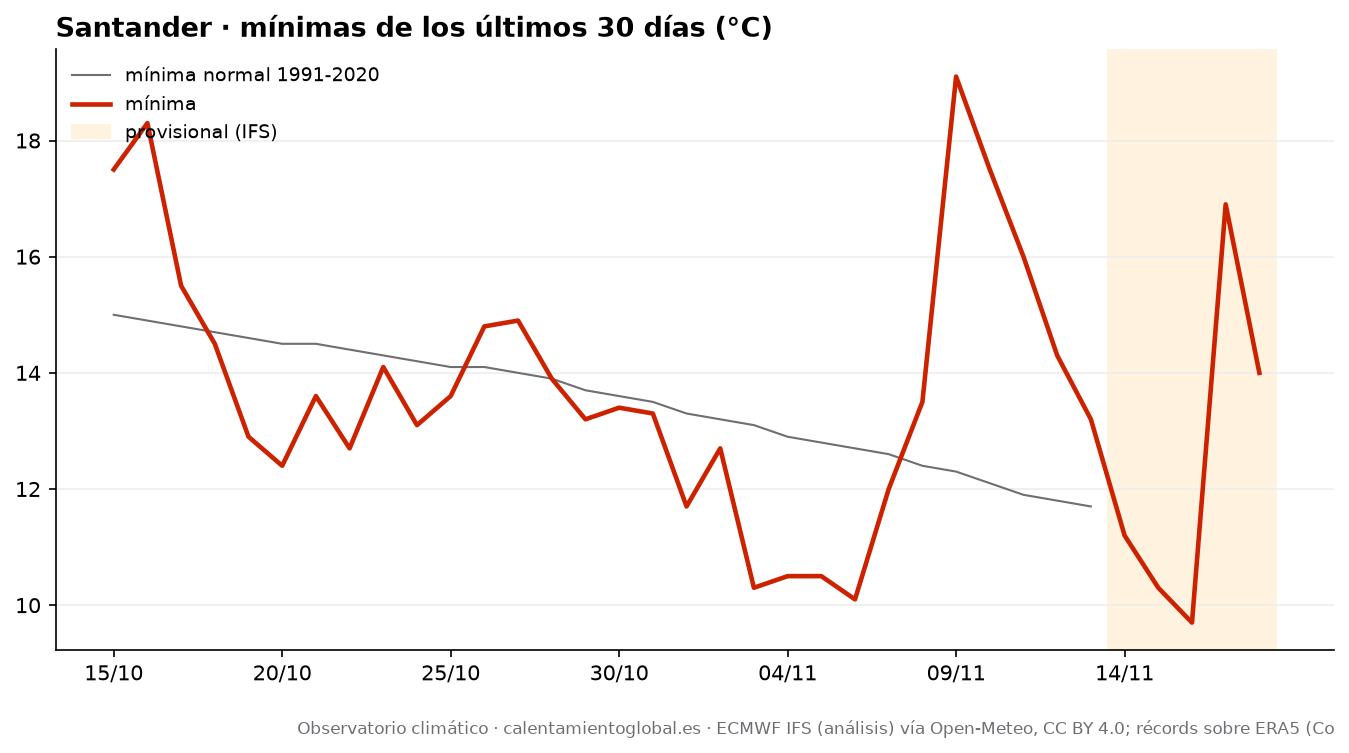

Source data for this figure (header and first rows):
fecha, tmax, tmax_normal, tmin, tmin_normal, lluvia_mm, lluvia_normal_mm
2026-10-15, 22.1, 19.3, 17.5, 15.0, 0.0, 3.58
2026-10-16, 20.0, 19.3, 18.3, 14.9, 0.6, 3.52
2026-10-17, 18.4, 19.2, 15.5, 14.8, 5.2, 3.59
2026-10-18, 16.4, 19.1, 14.5, 14.7, 0.1, 3.58
2026-10-19, 15.9, 19.0, 12.9, 14.6, 0.5, 3.6
2026-10-20, 16.3, 19.0, 12.4, 14.5, 0.0, 3.65
2026-10-21, 16.6, 18.9, 13.6, 14.5, 4.5, 3.81
2026-10-22, 18.6, 18.9, 12.7, 14.4, 0.0, 3.88
2026-10-23, 18.5, 18.8, 14.1, 14.3, 3.5, 3.9
2026-10-24, 16.9, 18.7, 13.1, 14.2, 0.0, 3.96
2026-10-25, 20.0, 18.6, 13.6, 14.1, 1.2, 4.03
2026-10-26, 20.9, 18.6, 14.8, 14.1, 0.0, 4.11
2026-10-27, 19.5, 18.5, 14.9, 14.0, 0.9, 4.1
2026-10-28, 17.7, 18.3, 13.9, 13.9, 0.0, 4.18
2026-10-29, 18.3, 18.1, 13.2, 13.7, 0.0, 4.18
2026-10-30, 17.8, 18.0, 13.4, 13.6, 0.0, 4.16
2026-10-31, 17.0, 17.8, 13.3, 13.5, 0.0, 4.22
2026-11-01, 16.1, 17.6, 11.7, 13.3, 0.0, 4.27
2026-11-02, 15.7, 17.4, 12.7, 13.2, 0.2, 4.33
2026-11-03, 13.4, 17.2, 10.3, 13.1, 1.5, 4.36
2026-11-04, 13.0, 17.1, 10.5, 12.9, 0.6, 4.34
2026-11-05, 15.7, 16.9, 10.5, 12.8, 0.0, 4.33
2026-11-06, 17.5, 16.7, 10.1, 12.7, 0.0, 4.46
2026-11-07, 17.5, 16.6, 12.0, 12.6, 0.0, 4.51
2026-11-08, 20.5, 16.4, 13.5, 12.4, 0.0, 4.5
2026-11-09, 20.9, 16.2, 19.1, 12.3, 4.5, 4.56
2026-11-10, 20.5, 15.9, 17.5, 12.1, 1.0, 4.68
2026-11-11, 19.1, 15.8, 16.0, 11.9, 3.7, 4.75
2026-11-12, 17.1, 15.7, 14.3, 11.8, 10.4, 4.75
2026-11-13, 14.3, 15.7, 13.2, 11.7, 5.5, 4.79
2026-11-14, 16.8, , 11.2, , 4.9, 
2026-11-15, 18.3, , 10.3, , 3.1, 
2026-11-16, 20.6, , 9.7, , 0.0, 
2026-11-17, 20.7, , 16.9, , 4.0, 
2026-11-18, 20.9, , 14.0, , 13.8, 
